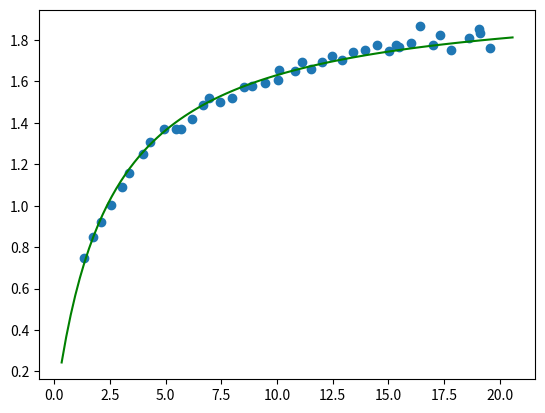
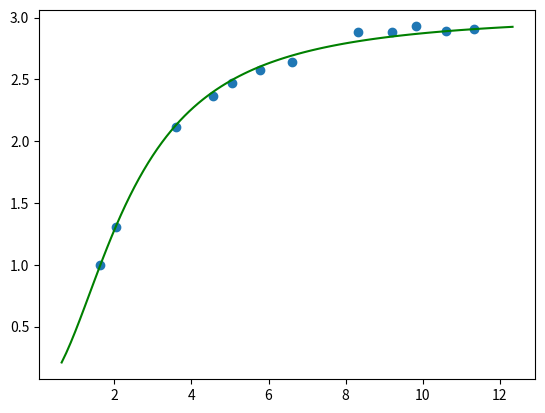

Recreate these plots in Python, in order.
import random as random
from math import *
import matplotlib.pyplot as plt
import numpy as np


def calc_coeffs(X, Y):

    # (1) Cria a matriz do lado esquerdo da equação:
    X_matrix = []
    for i in range(2):
        row = []
        for j in range(2):
            sum = 0
            for xi in X: 
                sum += xi ** (i + j)
            row.append(sum)
        X_matrix.append(row)

    # (2) Cria a matriz do lado direito da equação:
    

    Y_matrix = []
    for i in range(2):
        sum = 0
        for xi, yi in zip(X, Y):
            sum += yi*(xi**i)
        Y_matrix.append(sum)

    return np.linalg.solve(X_matrix, Y_matrix)

def build_poly(coeffs):
    def func(x):
        result = 0
        for i, ci in enumerate(coeffs):
            result += ci*(x**i)
        return result
    return func

# def calc_non_linear_coeffs(X, Y):
#     const_Y= min(Y)
#     if(const_Y <= 0):
#         const_Y = abs(const_Y) + 1
#     else:
#         const_Y = 0

#     const_X = min(X)
#     if(const_X <= 0):
#         const_X = abs(const_X) + 1
#     else:
#         const_X = 0

#     linearized_X = [1/(const_X + xi) for xi in X]
#     linearized_Y = [1/(const_Y + yi) for yi in Y]

#     coeffs = calc_coeffs(linearized_X, linearized_Y)

#     # Considerando a equação exponencial na forma y = a.k^(b.x) - c
#     a = 1/(coeffs[0])
#     b = coeffs[1]/coeffs[0]
#     c = const_Y
#     k = const_X

#     return {'a' : a, 'b' : b, 'k' : k, 'c' : c}

def calc_non_linear_coeffs_pow_x(X, Y, pot=1):
    const_Y= min(Y)
    if(const_Y <= 0):
        const_Y = abs(const_Y) + 1
    else:
        const_Y = 0

    const_X = min(X)
    if(const_X <= 0):
        const_X = abs(const_X) + 1
    else:
        const_X = 0

    linearized_X = [1/((xi + const_X)**pot) for xi in X]
    linearized_Y = [1/(yi - const_Y) for yi in Y]

    coeffs = calc_coeffs(linearized_X, linearized_Y)

    # Considerando a equação exponencial na forma y = a.k^(b.x) - c
    a = 1/(coeffs[0])
    b = coeffs[1]/coeffs[0]
    c = const_Y
    k = const_X

    return {'a' : a, 'b' : b, 'k' : k, 'c' : c, 'pot' : pot}
    
def build_non_linear(coeffs):
    def f(x):
        # y = (a.(x+k))/((x+k)+b) - c
        return coeffs['a']*(x+coeffs['k'])**coeffs['pot']/((x+coeffs['k'])**coeffs['pot'] + coeffs['b']) - coeffs['c']
    return f

if __name__ == '__main__':

    # Exemplo 01:
    X = [1.3312, 1.7481, 2.1012, 2.5289, 3.0234, 3.3364, 3.9986, 4.3035, 4.9369, 5.4698, 5.693, 6.1623, 6.6749, 6.9567, 7.4203, 7.9901, 8.5101, 8.8578, 9.4592, 10.027, 10.0991, 10.7873, 11.1146, 11.5225, 12.0229, 12.4454, 12.9252, 13.4199, 13.9274, 14.4862, 15.0232, 15.3362, 15.4886, 16.0153, 16.401, 17.0037, 17.2934, 17.815, 18.6172, 19.0669, 19.1108, 19.5719]
    Y = [0.7456, 0.8493, 0.9207, 1.003, 1.0894, 1.1599, 1.2507, 1.3055, 1.3711, 1.3712, 1.3721, 1.4181, 1.4854, 1.5204, 1.5009, 1.5196, 1.574, 1.5769, 1.5932, 1.6087, 1.655, 1.6485, 1.6935, 1.6596, 1.6944, 1.7204, 1.7011, 1.7408, 1.7502, 1.7778, 1.7451, 1.7755, 1.7659, 1.7831, 1.8648, 1.7744, 1.8255, 1.752, 1.8105, 1.8518, 1.8329, 1.7588]
    values = [1.6152, 5.3589, 6.1014, 9.253, 9.4466]

    coeffs = calc_non_linear_coeffs_pow_x(X, Y)     
    f = build_non_linear(coeffs)

    t = np.linspace(min(X)-1, max(X)+1, 100)
    ft = [f(ti) for ti in t]

    # print(f"function f aplied in the choosen values:")
    # for value in values:
    #     print(f"f({value}) = {f(value)}")

    # print(f"coeffs = {coeffs}")    

    plt.plot(t, ft, color = "green")
    plt.scatter(X, Y, label = "blue")
    plt.savefig("Exemplo01.png")
    plt.close()

    # Exemplo 02:
    X = [1.6374, 2.0354, 3.6063, 4.5715, 5.0462, 5.7868, 6.6008, 8.3248, 9.2032, 9.8237, 10.596, 11.3267]
    Y = [0.9977, 1.3019, 2.1175, 2.3617, 2.4739, 2.5782, 2.6436, 2.8851, 2.8856, 2.9274, 2.8937, 2.9073]
    values = [4.1468, 6.1112, 8.9627]

    coeffs = calc_non_linear_coeffs_pow_x(X, Y, 2)     
    f = build_non_linear(coeffs)

    t = np.linspace(min(X)-1, max(X)+1, 100)
    ft = [f(ti) for ti in t]

    print(f"function f aplied in the choosen values:")
    for value in values:
        print(f"f({value}) = {f(value)}")

    print(f"coeffs = {coeffs}")    

    plt.plot(t, ft, color = "green")
    plt.scatter(X, Y, label = "blue")
    plt.savefig("Exemplo02.png")
    plt.close()

    pass

# Como transformar uma equação do tipo y = (a.(x+k))/((x+k)+b) - c em um equação de reta que possa ser utilizada em regressão linear:
#
# (1) Realizando manipulações algébricas temos:
#
#       y + c = (a.(x+k))/((x+k)+b)
#
#       1/(y+c) = ((x+k) + b)/(a.(x+k))
#
#       1/(y+c) = 1/a + b/(a.(x+k))
#
#       1/(y+c) = 1/a + (b/a).(1/(x+k)) 
#
# (2) Fazendo a substituição u = 1/(x+k) e v = 1/(y + c) teremos:
#
#       v = 1/a + (b/a).u
#
# Que tem por sua vez a forma de uma função linear, da forma:
#
#       f(u) = a0 + a1.u
#
# Substituindo para obter y teremos:
#
#       1/(y+c) = a0 + a1.1/(x+k)
#
#       y + c = 1/(a0 + a1/(x+k))
#
# Assim teremos:
# 
#       y + c = 1/(a0.(x+k)/(x+k) + a1.1/(x+k))
#
#       y + c = 1/[(a0.(x+k) + a1)/(x+k)]
#
#       y + c = (x+k)/(a0.(x+k) + a1)
#
#       y = x/(a0.(x+k) + a1) - c
#
#       y = (1/a0).[(x+k)/((x+k) + a1/a0)] - c
#
# Logo, note que podemos definir que (1/a0) = a e a1/a0 = b, ou seja, a0 = (1/a) e portanto, a1 = (b/a), assim temos:
#
#       y = a.[(x+k)/((x+k) + b)] - c
#
# Que por sua vez é equação não linear qual queremos encontrar; note entretanto que os valores das constantes c e k devem ser...
# ... escolhidos de modo que não ocorra divisão por zero, assim teremos:
#
#       (i) c = 0, se min(coordenadas y) > 0;
#
#       (ii) c = min(coordenadas y) + h, onde h > 0, se min(coordenadas y) <= 0;
#
# e para k, teremos:
#
#       (i) k = 0, se min(coordenadas x) > 0;
#
#       (ii) k = min(coordenadas x) + j, onde j > 0, se min(coordenadas x) <= 0;
